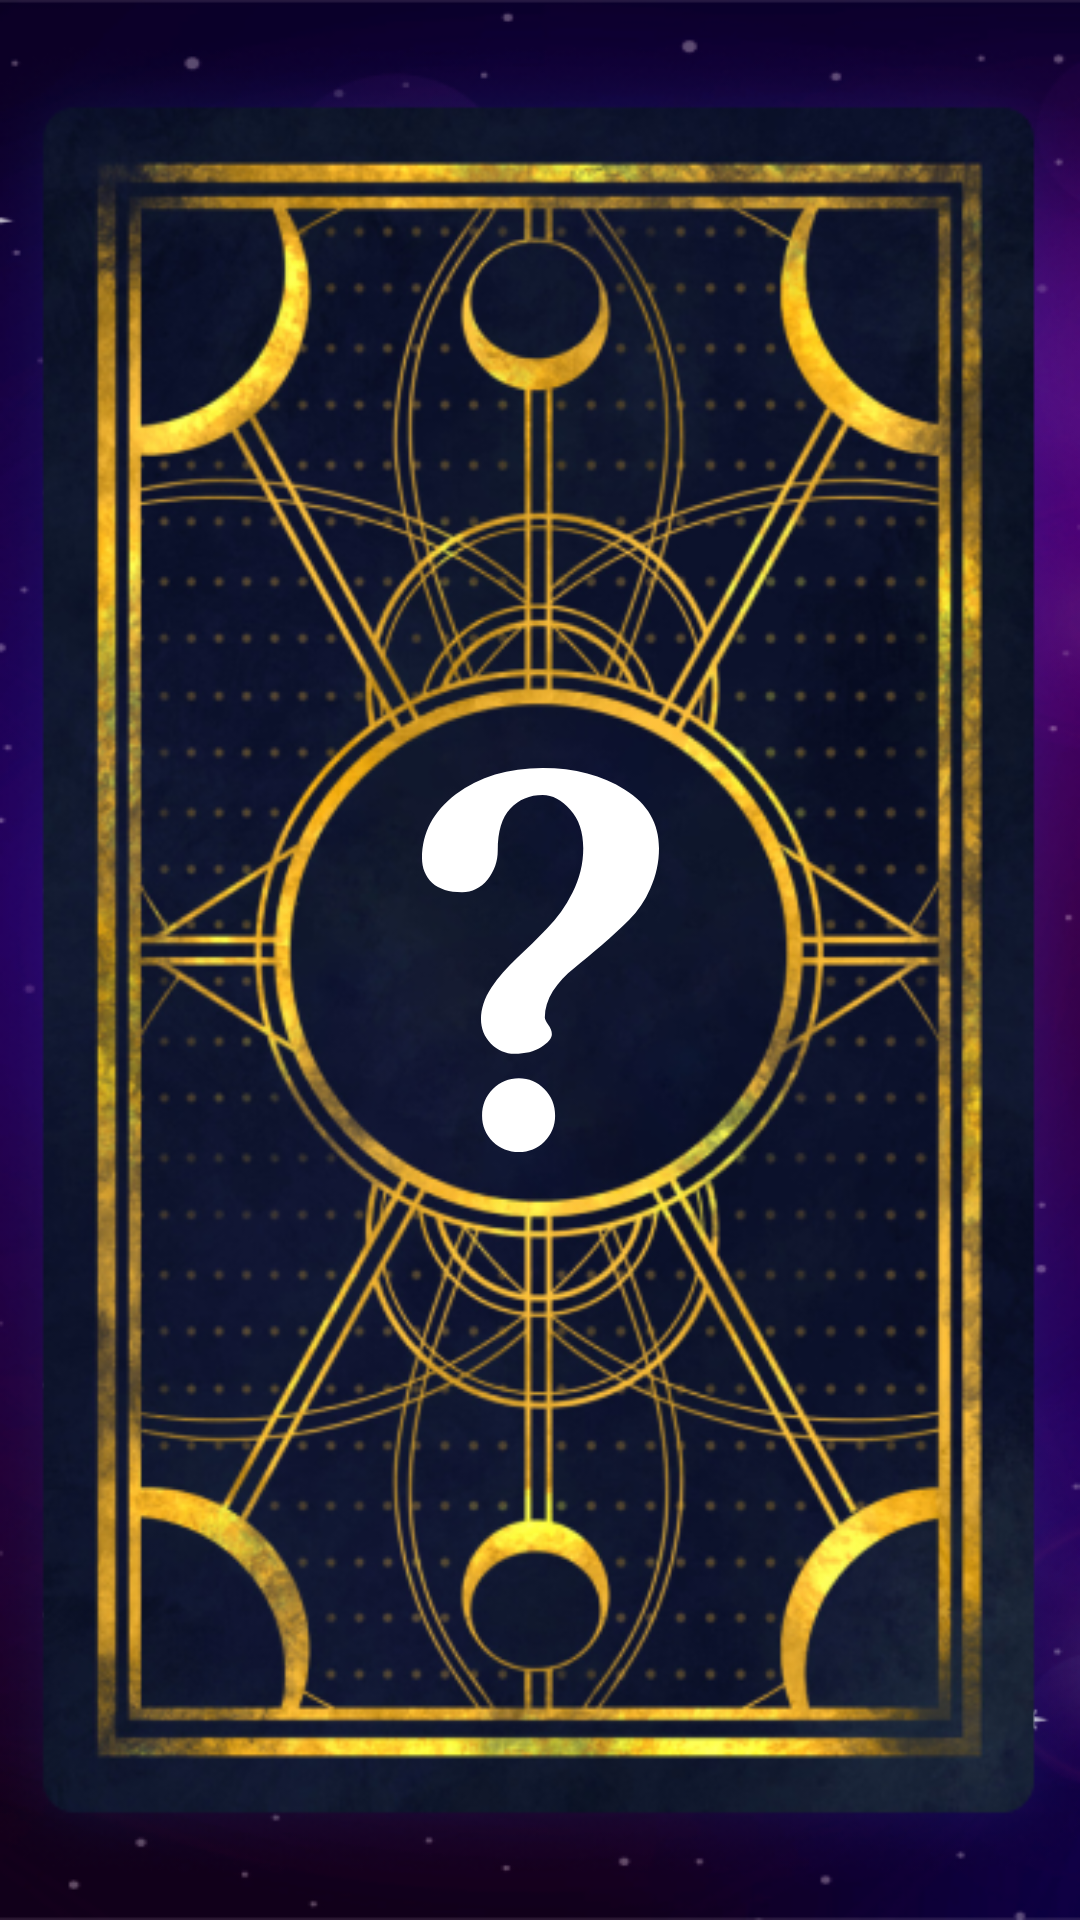

Android layout source for this screen:
<!-- AndroidManifest.xml: application theme Theme.FingerprintScanDailyTarot -->
<!-- res/layout/activity_splash_screen.xml -->
<?xml version="1.0" encoding="utf-8"?>
<androidx.constraintlayout.widget.ConstraintLayout xmlns:android="http://schemas.android.com/apk/res/android"
    android:layout_width="match_parent"
    android:layout_height="match_parent"
    xmlns:app="http://schemas.android.com/apk/res-auto"
    android:background="@drawable/image_background"
    >

    <ImageView
        android:visibility="gone"
        android:id="@+id/star"
        android:src="@drawable/sao"
        android:layout_width="wrap_content"
        android:layout_height="wrap_content"
        app:layout_constraintBottom_toBottomOf="parent"
        app:layout_constraintStart_toStartOf="parent"/>
    <ImageView
        android:visibility="gone"
        android:id="@+id/star1"
        android:src="@drawable/sao"
        android:layout_width="wrap_content"
        android:layout_height="wrap_content"
        android:layout_marginTop="150dp"
        app:layout_constraintStart_toStartOf="parent"
        app:layout_constraintTop_toTopOf="parent"/>

    <ImageView
        android:id="@+id/img_card_leff"
        android:layout_width="wrap_content"
        android:layout_height="wrap_content"
        android:src="@drawable/card_small_left_rignt"
        app:layout_constraintTop_toTopOf="@id/img_card_big"
        app:layout_constraintBottom_toBottomOf="@id/img_card_big"
        app:layout_constraintStart_toStartOf="@id/img_card_big"
        app:layout_constraintEnd_toEndOf="@id/img_card_big"
        />
    <ImageView
        android:id="@+id/img_card_right"
        android:layout_width="wrap_content"
        android:layout_height="wrap_content"
        android:src="@drawable/card_small_left_rignt"
        app:layout_constraintTop_toTopOf="@id/img_card_big"
        app:layout_constraintBottom_toBottomOf="@id/img_card_big"
        app:layout_constraintStart_toStartOf="@id/img_card_big"
        app:layout_constraintEnd_toEndOf="@id/img_card_big"
        />
    <ImageView
        android:id="@+id/img_card_big"
        android:layout_width="wrap_content"
        android:layout_height="wrap_content"
        android:src="@drawable/card_big"
        app:layout_constraintTop_toTopOf="parent"
        app:layout_constraintBottom_toBottomOf="parent"
        app:layout_constraintStart_toStartOf="parent"
        app:layout_constraintEnd_toEndOf="parent"/>

    <ImageView
        android:id="@+id/img_question_big"
        android:layout_width="wrap_content"
        android:layout_height="wrap_content"
        android:src="@drawable/ic_quest_big"
        app:layout_constraintTop_toTopOf="@id/img_card_big"
        app:layout_constraintBottom_toBottomOf="@id/img_card_big"
        app:layout_constraintStart_toStartOf="@id/img_card_big"
        app:layout_constraintEnd_toEndOf="@id/img_card_big"/>

    <com.example.fingerprintscandailytarot.custom_textview.RestoraNeueExtraBoldTextView
        android:visibility="gone"
        android:id="@+id/tv_mess_start_scan"
        android:textSize="20sp"
        android:textStyle="bold"
        android:textColor="@color/white"
        android:text="@string/tv_getting_your_prediction"
        android:layout_width="wrap_content"
        android:layout_height="wrap_content"
        app:layout_constraintTop_toBottomOf="@id/img_card_big"
        android:layout_marginTop="-20sp"
        app:layout_constraintStart_toStartOf="parent"
        app:layout_constraintEnd_toEndOf="parent"
        />
    <com.example.fingerprintscandailytarot.custom_textview.RestoraNeueExtraBoldTextView
        android:visibility="gone"
        android:id="@+id/tv_status_loading"
        android:text="@string/tv_start_scan"
        android:textStyle="bold"
        android:textSize="20sp"
        android:textColor="@color/white"
        android:layout_width="wrap_content"
        android:layout_height="wrap_content"
        app:layout_constraintStart_toStartOf="parent"
        app:layout_constraintEnd_toEndOf="parent"
        app:layout_constraintBottom_toTopOf="@id/img_fingerprint"
        />
    <ImageView
        android:visibility="gone"
        android:layout_marginBottom="5sp"
        android:id="@+id/img_fingerprint"
        android:src="@drawable/ic_van_tay"
        android:layout_width="wrap_content"
        android:layout_height="wrap_content"
        app:layout_constraintStart_toStartOf="parent"
        app:layout_constraintEnd_toEndOf="parent"
        app:layout_constraintBottom_toBottomOf="parent"/>
    <ImageView
        android:visibility="gone"
        android:id="@+id/img_ellipse_small"
        android:src="@drawable/ic_ellipse"
        android:layout_width="wrap_content"
        android:layout_height="wrap_content"
        app:layout_constraintTop_toTopOf="@id/img_fingerprint"
        app:layout_constraintStart_toStartOf="@id/img_fingerprint"
        app:layout_constraintEnd_toEndOf="@id/img_fingerprint"
        app:layout_constraintBottom_toBottomOf="@id/img_fingerprint"/>
    <ImageView
        android:visibility="gone"
        android:id="@+id/img_ellipse_big"
        android:src="@drawable/ic_ellipse1"
        android:layout_width="wrap_content"
        android:layout_height="wrap_content"
        app:layout_constraintTop_toTopOf="@id/img_fingerprint"
        app:layout_constraintStart_toStartOf="@id/img_fingerprint"
        app:layout_constraintEnd_toEndOf="@id/img_fingerprint"
        app:layout_constraintBottom_toBottomOf="@id/img_fingerprint"/>
</androidx.constraintlayout.widget.ConstraintLayout>
<!-- resources referenced by this layout -->
<resources>
  <color name="white">#FFFFFFFF</color>
  <!-- drawable card_big: png bitmap (drawable, 380533 bytes) -->
  <!-- drawable ic_ellipse (drawable) -->
  <vector android:autoMirrored="true" android:height="135dp"
      android:viewportHeight="135" android:viewportWidth="135"
      android:width="135dp" xmlns:android="http://schemas.android.com/apk/res/android">
      <path android:fillColor="#00000000"
          android:pathData="M67.5,67.5m-67.25,0a67.25,67.25 0,1 1,134.5 0a67.25,67.25 0,1 1,-134.5 0"
          android:strokeAlpha="0.5" android:strokeColor="#4696F5" android:strokeWidth="0.5"/>
  </vector>
  <!-- drawable ic_ellipse1 (drawable) -->
  <vector android:autoMirrored="true" android:height="161dp"
      android:viewportHeight="161" android:viewportWidth="161"
      android:width="161dp" xmlns:android="http://schemas.android.com/apk/res/android">
      <path android:fillColor="#00000000"
          android:pathData="M80.5,80.5m-80,0a80,80 0,1 1,160 0a80,80 0,1 1,-160 0"
          android:strokeColor="#4696F5" android:strokeWidth="1"/>
  </vector>
  <!-- drawable ic_quest_big (drawable) -->
  <vector android:autoMirrored="true" android:height="174dp"
      android:viewportHeight="174" android:viewportWidth="125"
      android:width="125dp" xmlns:android="http://schemas.android.com/apk/res/android">
      <path android:fillColor="#ffffff" android:pathData="M46.628,130.028C49.033,127.618 51.919,126.412 55.285,126.412C58.652,126.412 61.478,127.618 63.763,130.028C66.167,132.439 67.37,135.392 67.37,138.887C67.37,142.262 66.167,145.154 63.763,147.565C61.478,149.855 58.652,151 55.285,151C51.919,151 49.033,149.855 46.628,147.565C44.223,145.154 43.021,142.262 43.021,138.887C43.021,135.392 44.223,132.439 46.628,130.028ZM63.222,23C73.923,23 83.062,25.41 90.637,30.232C98.212,34.932 102,41.441 102,49.757C102,54.458 101.038,58.917 99.114,63.136C97.311,67.233 94.966,70.729 92.08,73.621C89.314,76.394 86.248,79.226 82.881,82.119C79.635,84.891 76.568,87.422 73.683,89.712C70.917,91.881 68.572,94.412 66.648,97.305C64.845,100.198 63.943,103.151 63.943,106.164C63.943,106.646 64.304,107.429 65.025,108.514C65.867,109.599 66.288,110.684 66.288,111.768C66.288,113.094 65.085,114.54 62.68,116.107C60.396,117.554 57.45,118.277 53.842,118.277C50.836,118.277 48.191,117.132 45.906,114.842C43.742,112.552 42.66,109.84 42.66,106.706C42.66,103.211 43.802,99.716 46.087,96.22C48.492,92.725 51.377,89.411 54.744,86.277C58.111,83.143 61.418,79.889 64.664,76.514C68.031,73.139 70.857,69.162 73.142,64.582C75.546,59.881 76.749,54.94 76.749,49.757C76.749,44.333 75.306,40.055 72.42,36.921C69.534,33.667 66.468,32.04 63.222,32.04C58.893,32.04 55.285,33.546 52.4,36.559C49.634,39.452 48.251,44.092 48.251,50.48C48.251,54.096 47.109,57.35 44.824,60.243C42.54,63.015 39.714,64.401 36.347,64.401C32.018,64.401 28.712,63.377 26.427,61.328C24.142,59.158 23,56.386 23,53.011C23,44.574 26.788,37.463 34.363,31.678C42.059,25.893 51.678,23 63.222,23Z"/>
  </vector>
  <!-- drawable sao: png bitmap (drawable, 9950 bytes) -->
  <string name="tv_getting_your_prediction">Getting Your Prediction...</string>
  <string name="tv_start_scan">Hold To Scan Your Finger</string>
  <style name="Theme.FingerprintScanDailyTarot" parent="Theme.AppCompat.Light.NoActionBar">
          
          <item name="colorPrimary">@color/purple_500</item>
          <item name="colorPrimaryVariant">@color/purple_700</item>
          <item name="colorOnPrimary">@color/white</item>
          
          <item name="colorSecondary">@color/teal_200</item>
          <item name="colorSecondaryVariant">@color/teal_700</item>
          <item name="colorOnSecondary">@color/black</item>
          
          <item name="android:statusBarColor" tools:targetApi="l">?attr/colorPrimaryVariant</item>
          
      </style>
  <color name="purple_500">#FF6200EE</color>
  <color name="purple_700">#FF3700B3</color>
  <color name="teal_200">#FF03DAC5</color>
  <color name="teal_700">#FF018786</color>
  <color name="black">#FF000000</color>
</resources>
